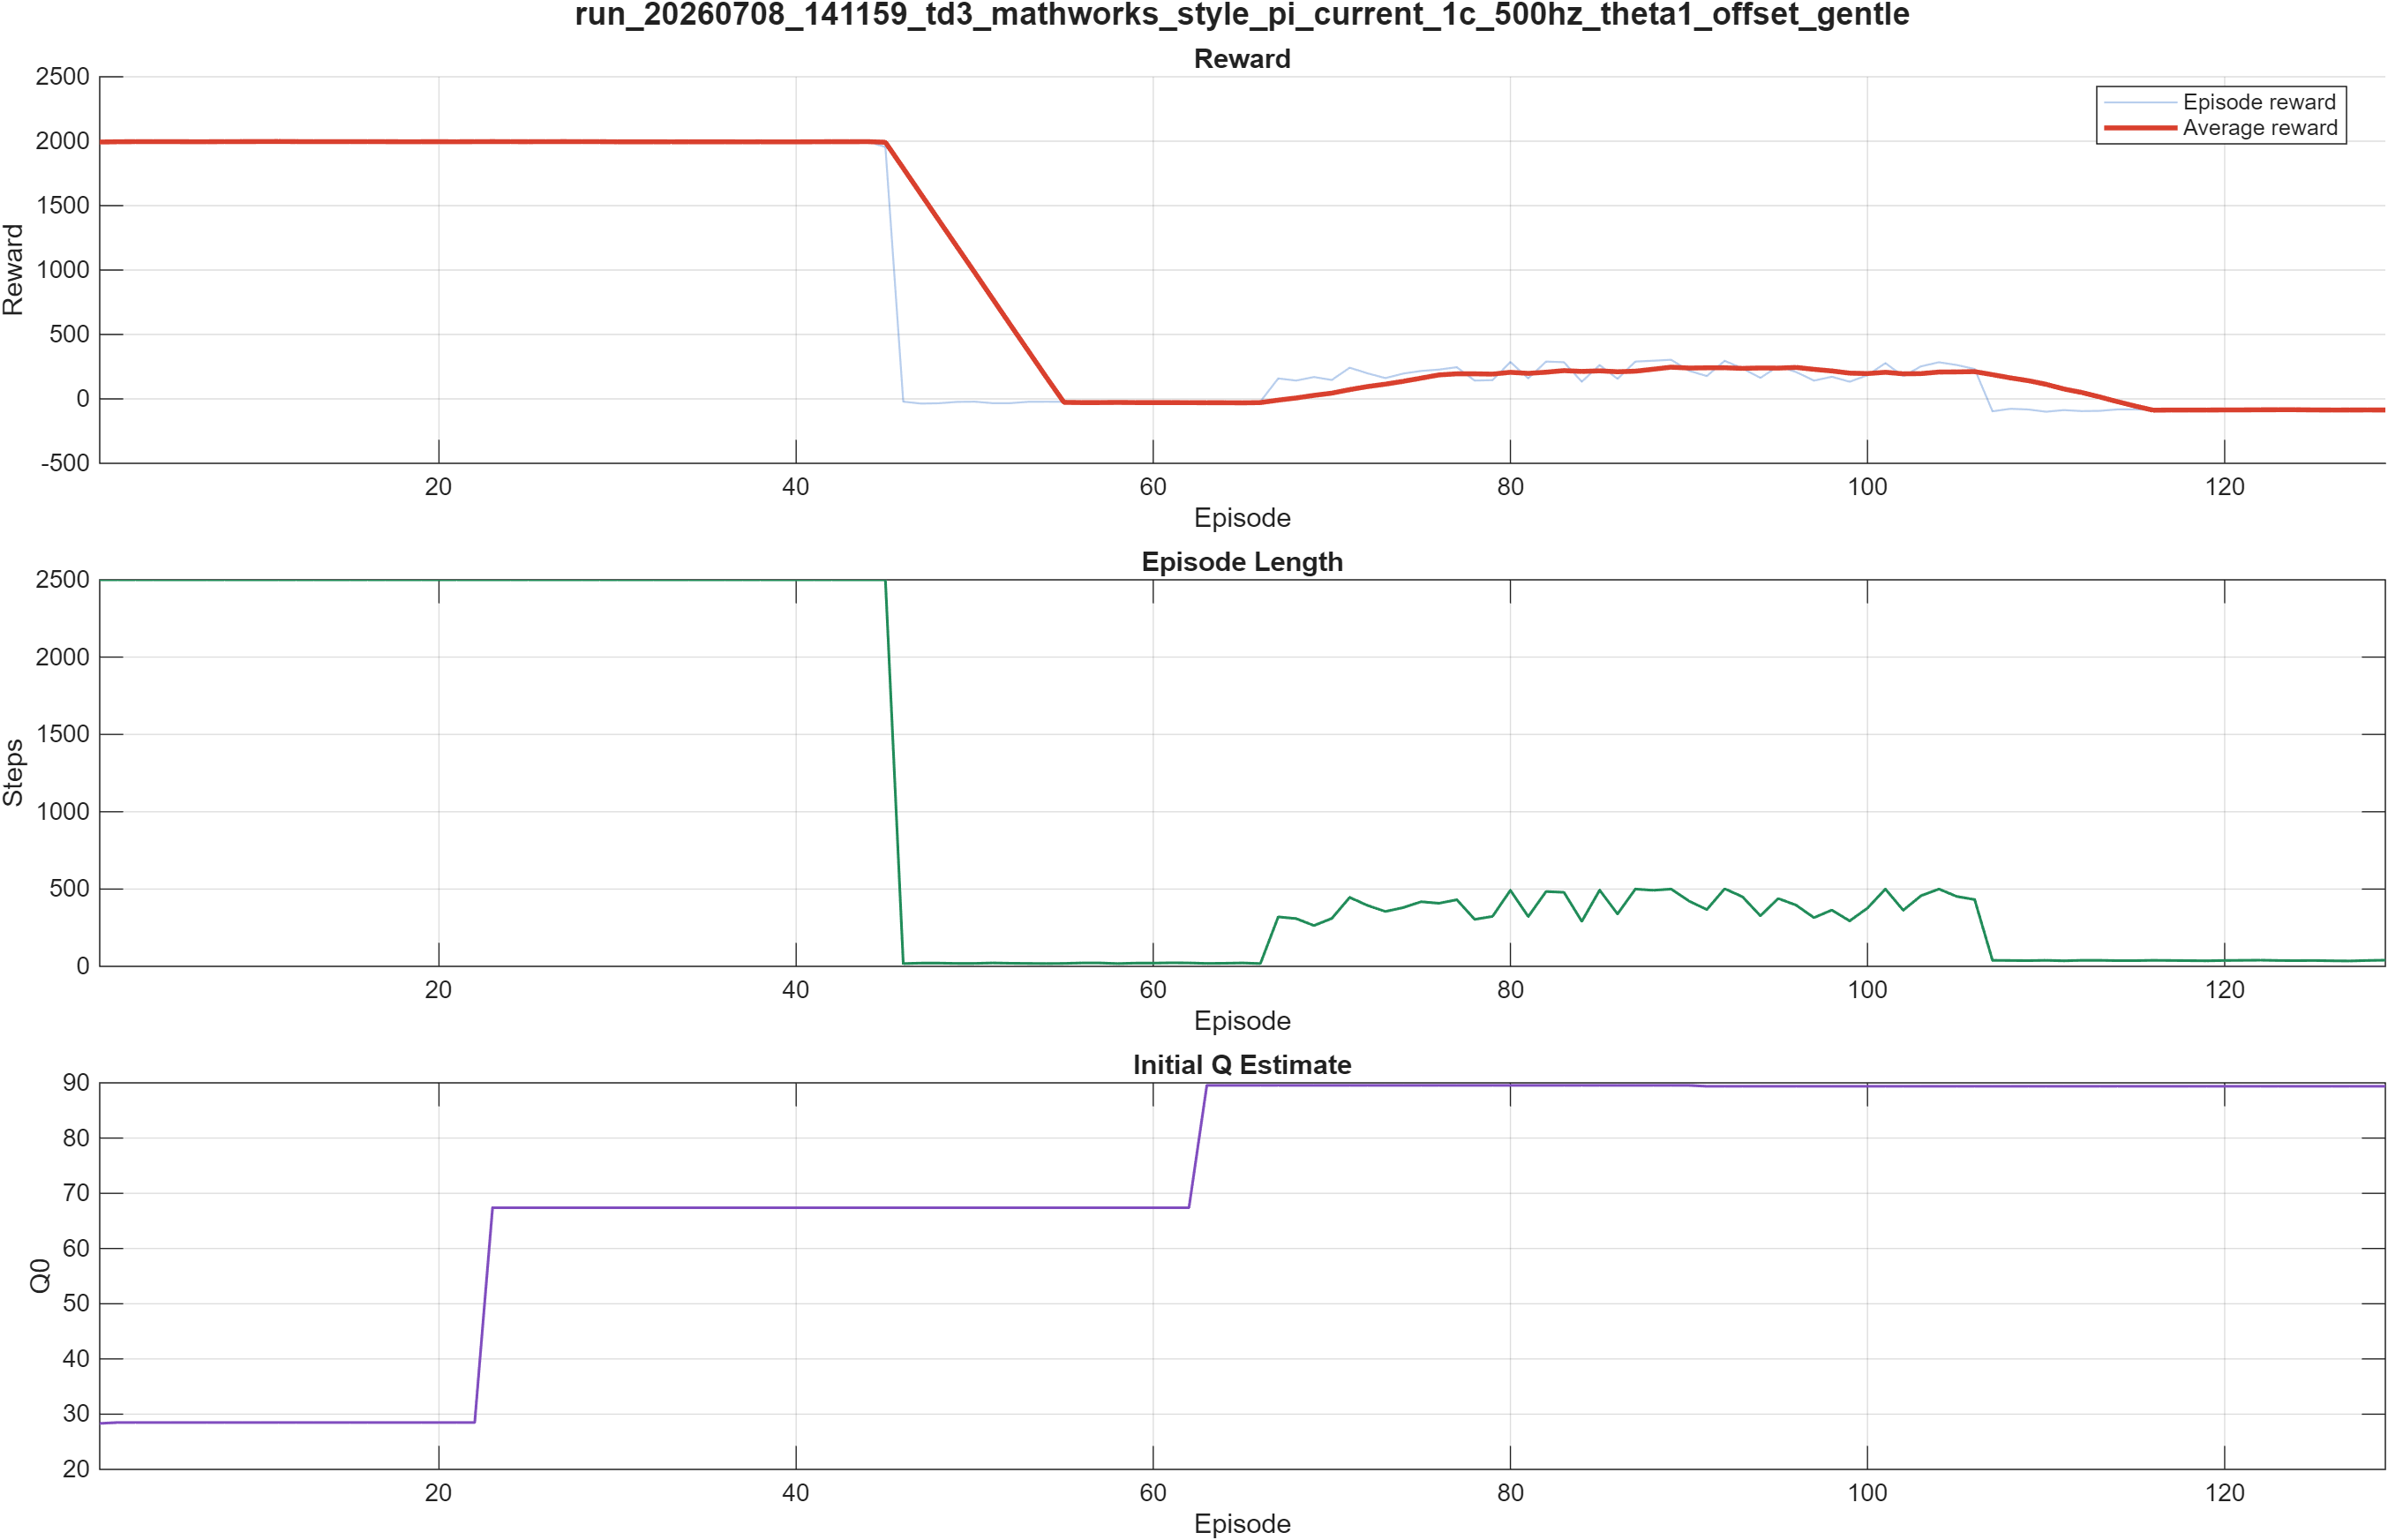

The table this chart was drawn from, first rows:
Episode, EpisodeReward, EpisodeSteps, AverageReward, StepCount, EpisodeQ0
1, 1994, 2500, 1994, 2500, 28.33
2, 1998, 2500, 1996, 5000, 28.49
3, 1998, 2500, 1997, 7500, 28.49
4, 1998, 2500, 1997, 10000, 28.49
5, 1996, 2500, 1997, 12500, 28.49
6, 1992, 2500, 1996, 15000, 28.49
7, 1996, 2500, 1996, 17500, 28.49
8, 2002, 2500, 1997, 20000, 28.49
9, 1998, 2500, 1997, 22500, 28.49
10, 2002, 2500, 1997, 25000, 28.49
11, 1998, 2500, 1998, 27500, 28.49
12, 1988, 2500, 1997, 30000, 28.49
13, 1994, 2500, 1996, 32500, 28.49
14, 1997, 2500, 1996, 35000, 28.49
15, 1999, 2500, 1997, 37500, 28.49
16, 1994, 2500, 1997, 40000, 28.49
17, 1991, 2500, 1996, 42500, 28.49
18, 1997, 2500, 1996, 45000, 28.49
19, 2000, 2500, 1996, 47500, 28.49
20, 2003, 2500, 1996, 50000, 28.49
21, 1996, 2500, 1996, 52500, 28.49
22, 1994, 2500, 1996, 55000, 28.49
23, 1999, 2500, 1997, 57500, 67.39
24, 1992, 2500, 1996, 60000, 67.39
25, 1998, 2500, 1996, 62500, 67.39
26, 1997, 2500, 1997, 65000, 67.39
27, 1994, 2500, 1997, 67500, 67.39
28, 1993, 2500, 1997, 70000, 67.39
29, 1998, 2500, 1996, 72500, 67.39
30, 1992, 2500, 1995, 75000, 67.39
31, 1996, 2500, 1995, 77500, 67.39
32, 1994, 2500, 1995, 80000, 67.39
33, 1996, 2500, 1995, 82500, 67.39
34, 1995, 2500, 1995, 85000, 67.39
35, 2000, 2500, 1995, 87500, 67.39
36, 1994, 2500, 1995, 90000, 67.39
37, 1992, 2500, 1995, 92500, 67.39
38, 1995, 2500, 1995, 95000, 67.39
39, 1995, 2500, 1995, 97500, 67.39
40, 1994, 2500, 1995, 100000, 67.39
41, 2002, 2500, 1996, 102500, 67.39
42, 2002, 2500, 1996, 105000, 67.39
43, 1994, 2500, 1996, 107500, 67.39
44, 1998, 2500, 1996, 110000, 67.39
45, 1955, 2500, 1992, 112500, 67.39
46, -21.39, 18, 1790, 112518, 67.39
47, -36.29, 21, 1588, 112539, 67.39
48, -33.63, 21, 1385, 112560, 67.39
49, -23.25, 19, 1183, 112579, 67.39
50, -21.55, 19, 981.5, 112598, 67.39
51, -33.05, 22, 778, 112620, 67.39
52, -33.05, 20, 574.5, 112640, 67.39
53, -22.57, 19, 372.8, 112659, 67.39
54, -21.84, 18, 170.8, 112677, 67.39
55, -22.34, 19, -26.9, 112696, 67.39
56, -38.65, 22, -28.62, 112718, 67.39
57, -35.31, 22, -28.52, 112740, 67.39
58, -22.02, 18, -27.36, 112758, 67.39
59, -34.72, 21, -28.51, 112779, 67.39
60, -24.32, 21, -28.79, 112800, 67.39
... 69 more rows
